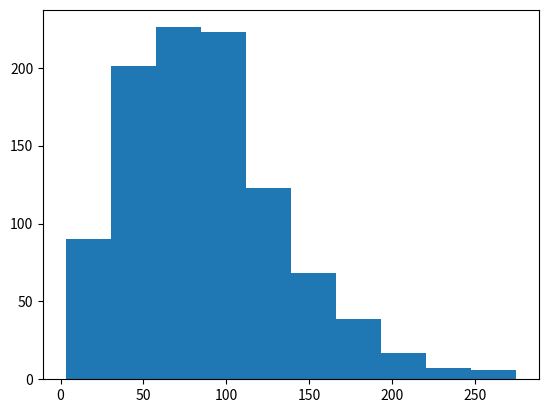

The matplotlib source for this figure:
import matplotlib.pyplot as plt
import random as r
import math

def get_random_shift():
    angle = r.uniform(0, 2 * math.pi)
    return [math.cos(angle), math.sin(angle)]


final_distances_from_origin: list[float] = []

# Generate walk
for i in range(1000):
    num_steps = 10000
    x, y = [0], [0]
    for _ in range(num_steps):
        dx, dy = get_random_shift()
        x.append(x[-1] + dx)
        y.append(y[-1] + dy)

    final_distances_from_origin.append(math.sqrt(x[-1]**2 + y[-1]**2))


plt.hist(final_distances_from_origin)
plt.show()

